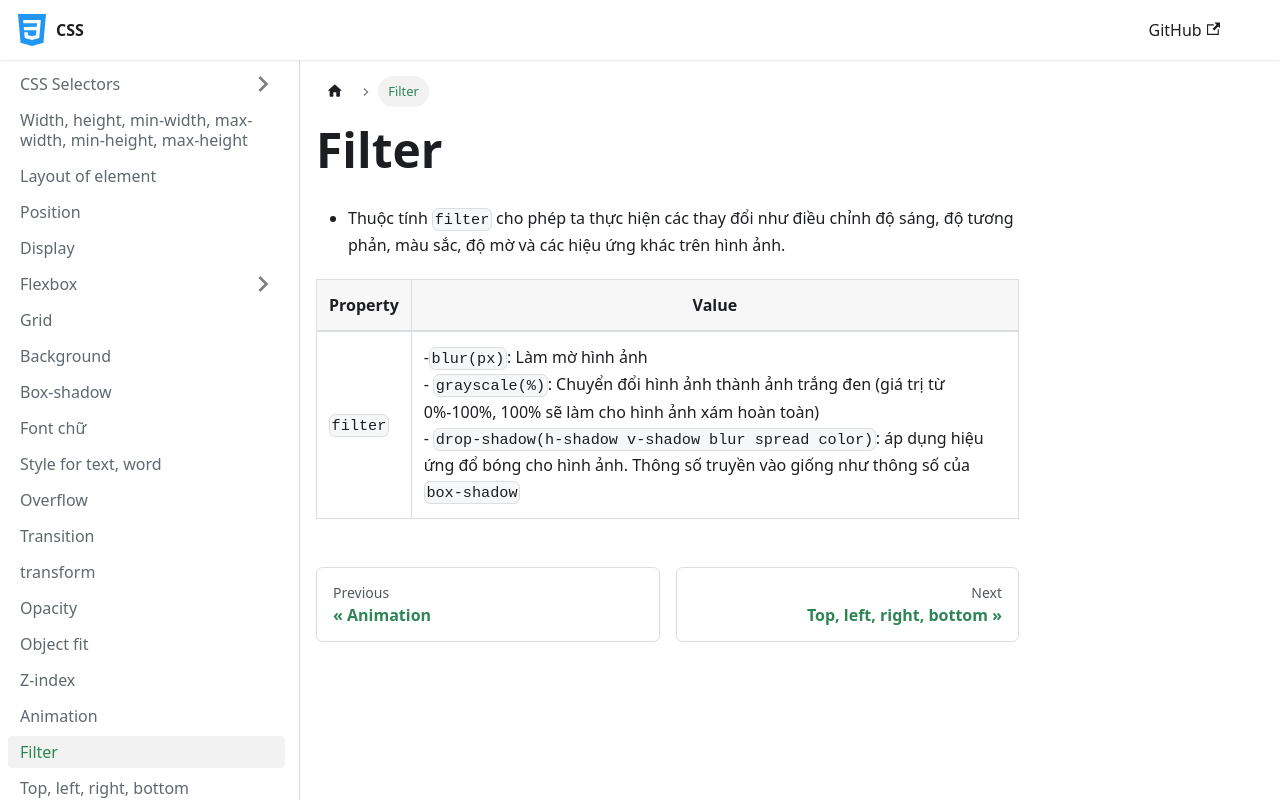

repository: nmc-docs/css · page: filter/index.html · generator: docusaurus

---
sidebar_position: 19
---

# Filter

- Thuộc tính `filter` cho phép ta thực hiện các thay đổi như điều chỉnh độ sáng, độ tương phản, màu sắc, độ mờ và các hiệu ứng khác trên hình ảnh.

| Property | Value                                                                                                                                                                                                                                                                                                              |
| -------- | ------------------------------------------------------------------------------------------------------------------------------------------------------------------------------------------------------------------------------------------------------------------------------------------------------------------ |
| `filter` | -`blur(px)`: Làm mờ hình ảnh<br />- `grayscale(%)`: Chuyển đổi hình ảnh thành ảnh trắng đen (giá trị từ 0%-100%, 100% sẽ làm cho hình ảnh xám hoàn toàn)<br />- `drop-shadow(h-shadow v-shadow blur spread color)`: áp dụng hiệu ứng đổ bóng cho hình ảnh. Thông số truyền vào giống như thông số của `box-shadow` |
